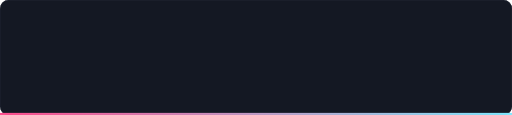
t = 0.00 s
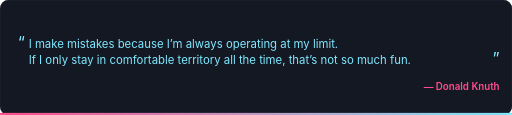
t = 0.75 s
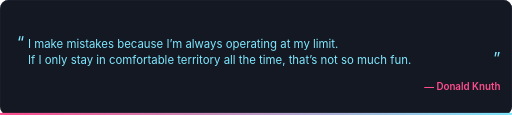
t = 1.13 s
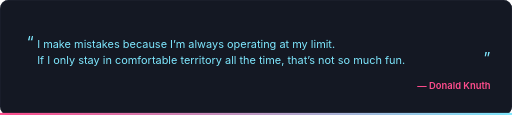
t = 1.88 s
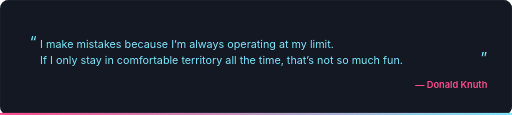
t = 2.25 s
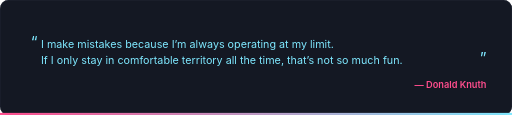
t = 3.00 s

The animated SVG that drew these frames (rendered in a browser with its animation timeline set to each time). Animation: 2 SMIL elements (animate=1,animateTransform=1); one cycle of 3.00 s, repeats indefinitely.

<?xml version="1.0" encoding="UTF-8"?>
<svg width="980" height="220" viewBox="0 0 980 220" xmlns="http://www.w3.org/2000/svg" role="img" aria-label="Dev Quote">
  <title>Dev Quote</title>
  <desc>Animated quote card with infinite grow-out-in pulse</desc>

  <!-- Background -->
  <rect x="0" y="0" width="980" height="220" rx="16" fill="#141823"/>
  <!-- Border -->
  <rect x="0.5" y="0.5" width="979" height="219" rx="16" fill="none" stroke="#232a36"/>
  <!-- Accent bar -->
  <defs>
    <linearGradient id="g" x1="0" x2="1" y1="0" y2="0">
      <stop offset="0%" stop-color="#ff4d8d"/>
      <stop offset="100%" stop-color="#7fe8ff"/>
    </linearGradient>
  </defs>
  <rect x="0" y="216" width="980" height="4" fill="url(#g)"/>

  <!-- Content group -->
  <g id="content" transform="translate(490,110)" opacity="0">
    <!-- Opening quote -->
    <text x="-440" y="-18" font-family="Inter, Segoe UI, Roboto, Arial" font-size="30" fill="#7fe8ff">“</text>

    <!-- Quote lines -->
    <text x="-420" y="-18" font-family="Inter, Segoe UI, Roboto, Arial" font-size="21" fill="#7fe8ff">
      I make mistakes because I’m always operating at my limit.
    </text>
    <text x="-420" y="12" font-family="Inter, Segoe UI, Roboto, Arial" font-size="21" fill="#7fe8ff">
      If I only stay in comfortable territory all the time, that’s not so much fun.
    </text>

    <!-- Closing quote -->
    <text x="450" y="12" text-anchor="end" font-family="Inter, Segoe UI, Roboto, Arial" font-size="30" fill="#7fe8ff">”</text>

    <!-- Author -->
    <text x="450" y="60" text-anchor="end" font-family="Inter, Segoe UI, Roboto, Arial" font-size="18" font-weight="600" fill="#ff4d8d">— Donald Knuth</text>

    <!-- Animations -->
    <animate attributeName="opacity" from="0" to="1" dur="300ms" begin="0.05s" fill="freeze" />
    <animateTransform attributeName="transform" attributeType="XML" type="scale"
      additive="sum"
      values="0.98;1.04;0.98"
      keyTimes="0;0.5;1"
      dur="3s"
      calcMode="spline"
      keySplines=".25,.8,.25,1; .25,.8,.25,1"
      repeatCount="indefinite" />
  </g>
</svg>
